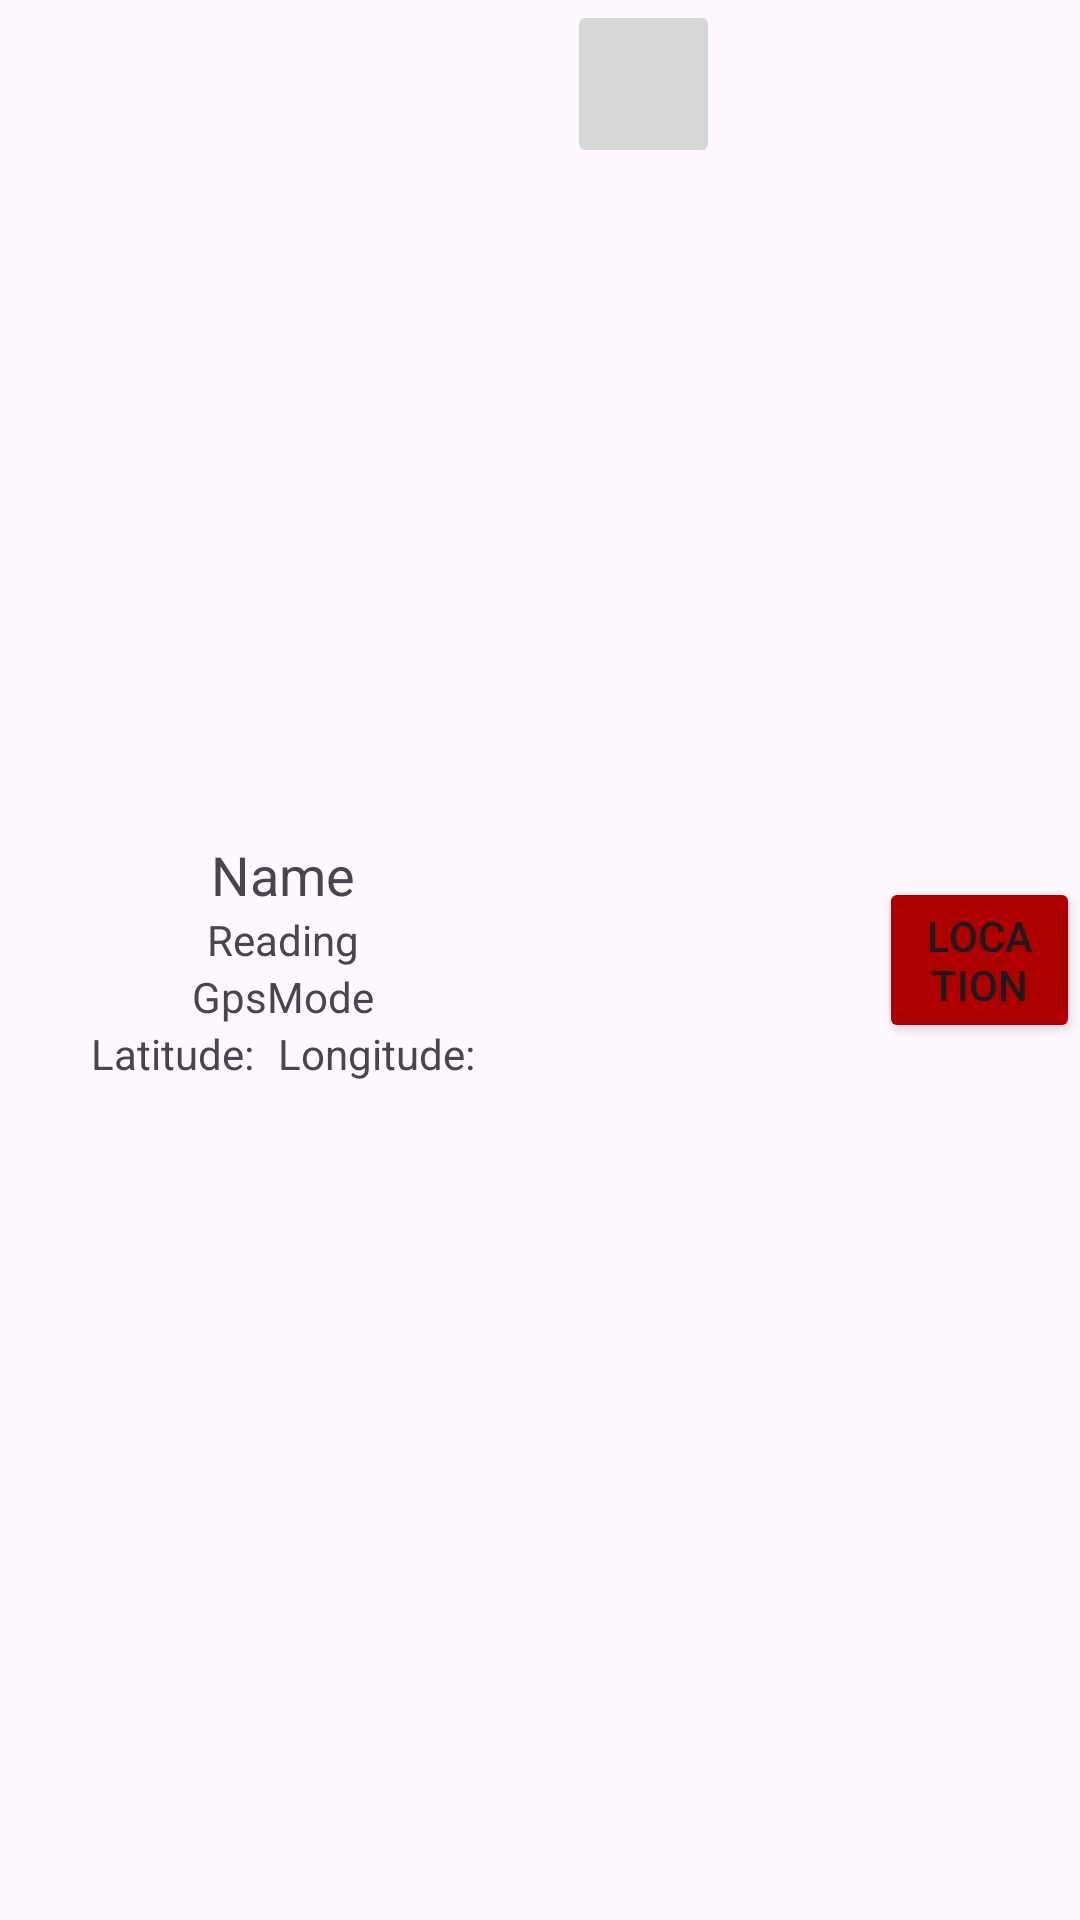

Here is an Android app screen rendered from its layout file. Give the layout XML and the strings, colors and styles it references.
<!-- AndroidManifest.xml: application theme Theme.390Project -->
<!-- res/layout/homepagelayout_name_sensor.xml -->
<LinearLayout xmlns:android="http://schemas.android.com/apk/res/android"
    android:layout_width="match_parent"
    android:layout_height="113dp"
    android:layout_marginTop="80px"
    android:orientation="horizontal">

    

    
    <LinearLayout
        android:id="@+id/left_block"
        android:layout_width="189dp"
        android:layout_height="match_parent"
        android:gravity="center"
        android:orientation="vertical">

        
        <TextView
            android:id="@+id/text_name"
            android:layout_width="wrap_content"
            android:layout_height="wrap_content"
            android:text="Name"
            android:textSize="18sp" />

        
        <TextView
            android:id="@+id/text_sensor_reading"
            android:layout_width="wrap_content"
            android:layout_height="wrap_content"
            android:text="Reading"
            android:textSize="14sp"  />

        <TextView
            android:id="@+id/GpsMode"
            android:layout_width="wrap_content"
            android:layout_height="wrap_content"
            android:text="GpsMode"
            android:textSize="14sp"  />

        <LinearLayout
            android:layout_width="wrap_content"
            android:layout_height="wrap_content"
            android:orientation="horizontal">

            <TextView
                android:id="@+id/latitude"
                android:layout_width="wrap_content"
                android:layout_height="wrap_content"
                android:text="Latitude:"
                android:textSize="14sp" />

            <TextView
                android:id="@+id/longitude"
                android:layout_width="wrap_content"
                android:layout_height="wrap_content"
                android:layout_marginStart="8dp"
                android:text="Longitude:"
                android:textSize="14sp" />
        </LinearLayout>

    </LinearLayout>

    <LinearLayout
        android:layout_width="104dp"
        android:layout_height="match_parent"
        android:orientation="vertical">

        <ImageView
            android:id="@+id/image_top_icon"
            android:layout_width="wrap_content"
            android:layout_height="wrap_content"
            android:layout_gravity="center"
            android:src="@drawable/baseline_local_fire_department_off" />

        <LinearLayout
            android:layout_width="wrap_content"
            android:layout_height="wrap_content"
            android:orientation="horizontal">

            <ImageView
                android:id="@+id/image_left_icon"
                android:layout_width="wrap_content"
                android:layout_height="wrap_content"
                android:layout_gravity="center"
                android:src="@drawable/baseline_local_fire_department_off" />

            <ImageButton
                android:id="@+id/image_center_icon"
                android:layout_width="51dp"
                android:layout_height="56dp"
                android:layout_gravity="center"
                android:src="@drawable/baseline_perm_identity_24" />

            <ImageView
                android:id="@+id/image_right_icon"
                android:layout_width="wrap_content"
                android:layout_height="wrap_content"
                android:layout_gravity="center"
                android:src="@drawable/baseline_local_fire_department_off" />

        </LinearLayout>

        <ImageView
            android:id="@+id/image_bottom_icon"
            android:layout_width="wrap_content"
            android:layout_height="wrap_content"
            android:layout_gravity="center"
            android:src="@drawable/baseline_local_fire_department_off" />

    </LinearLayout>

    <Button
        android:id="@+id/Location"
        android:layout_width="wrap_content"
        android:layout_height="wrap_content"
        android:layout_gravity="center"
        android:backgroundTint="#AF0000"
        android:text="Location"
        android:textAlignment="center" />

</LinearLayout>
<!-- resources referenced by this layout -->
<resources>
  <style name="Theme.390Project" parent="Theme.MaterialComponents.DayNight.DarkActionBar">
          
          <item name="colorPrimary">@color/purple_500</item>
          <item name="colorPrimaryVariant">@color/purple_700</item>
          <item name="colorOnPrimary">@color/white</item>
          <item name="colorPrimaryDark">@color/gray</item>
          
          <item name="colorSecondary">@color/teal_200</item>
          <item name="colorSecondaryVariant">@color/teal_700</item>
          <item name="colorOnSecondary">@color/black</item>
          
          <item name="android:statusBarColor">?attr/colorPrimaryVariant</item>
          
      </style>
  <color name="purple_500">#FF6200EE</color>
  <color name="purple_700">#FF3700B3</color>
  <color name="white">#FFFFFFFF</color>
  <color name="teal_200">#FF03DAC5</color>
  <color name="teal_700">#FF018786</color>
  <color name="black">#FF000000</color>
</resources>
